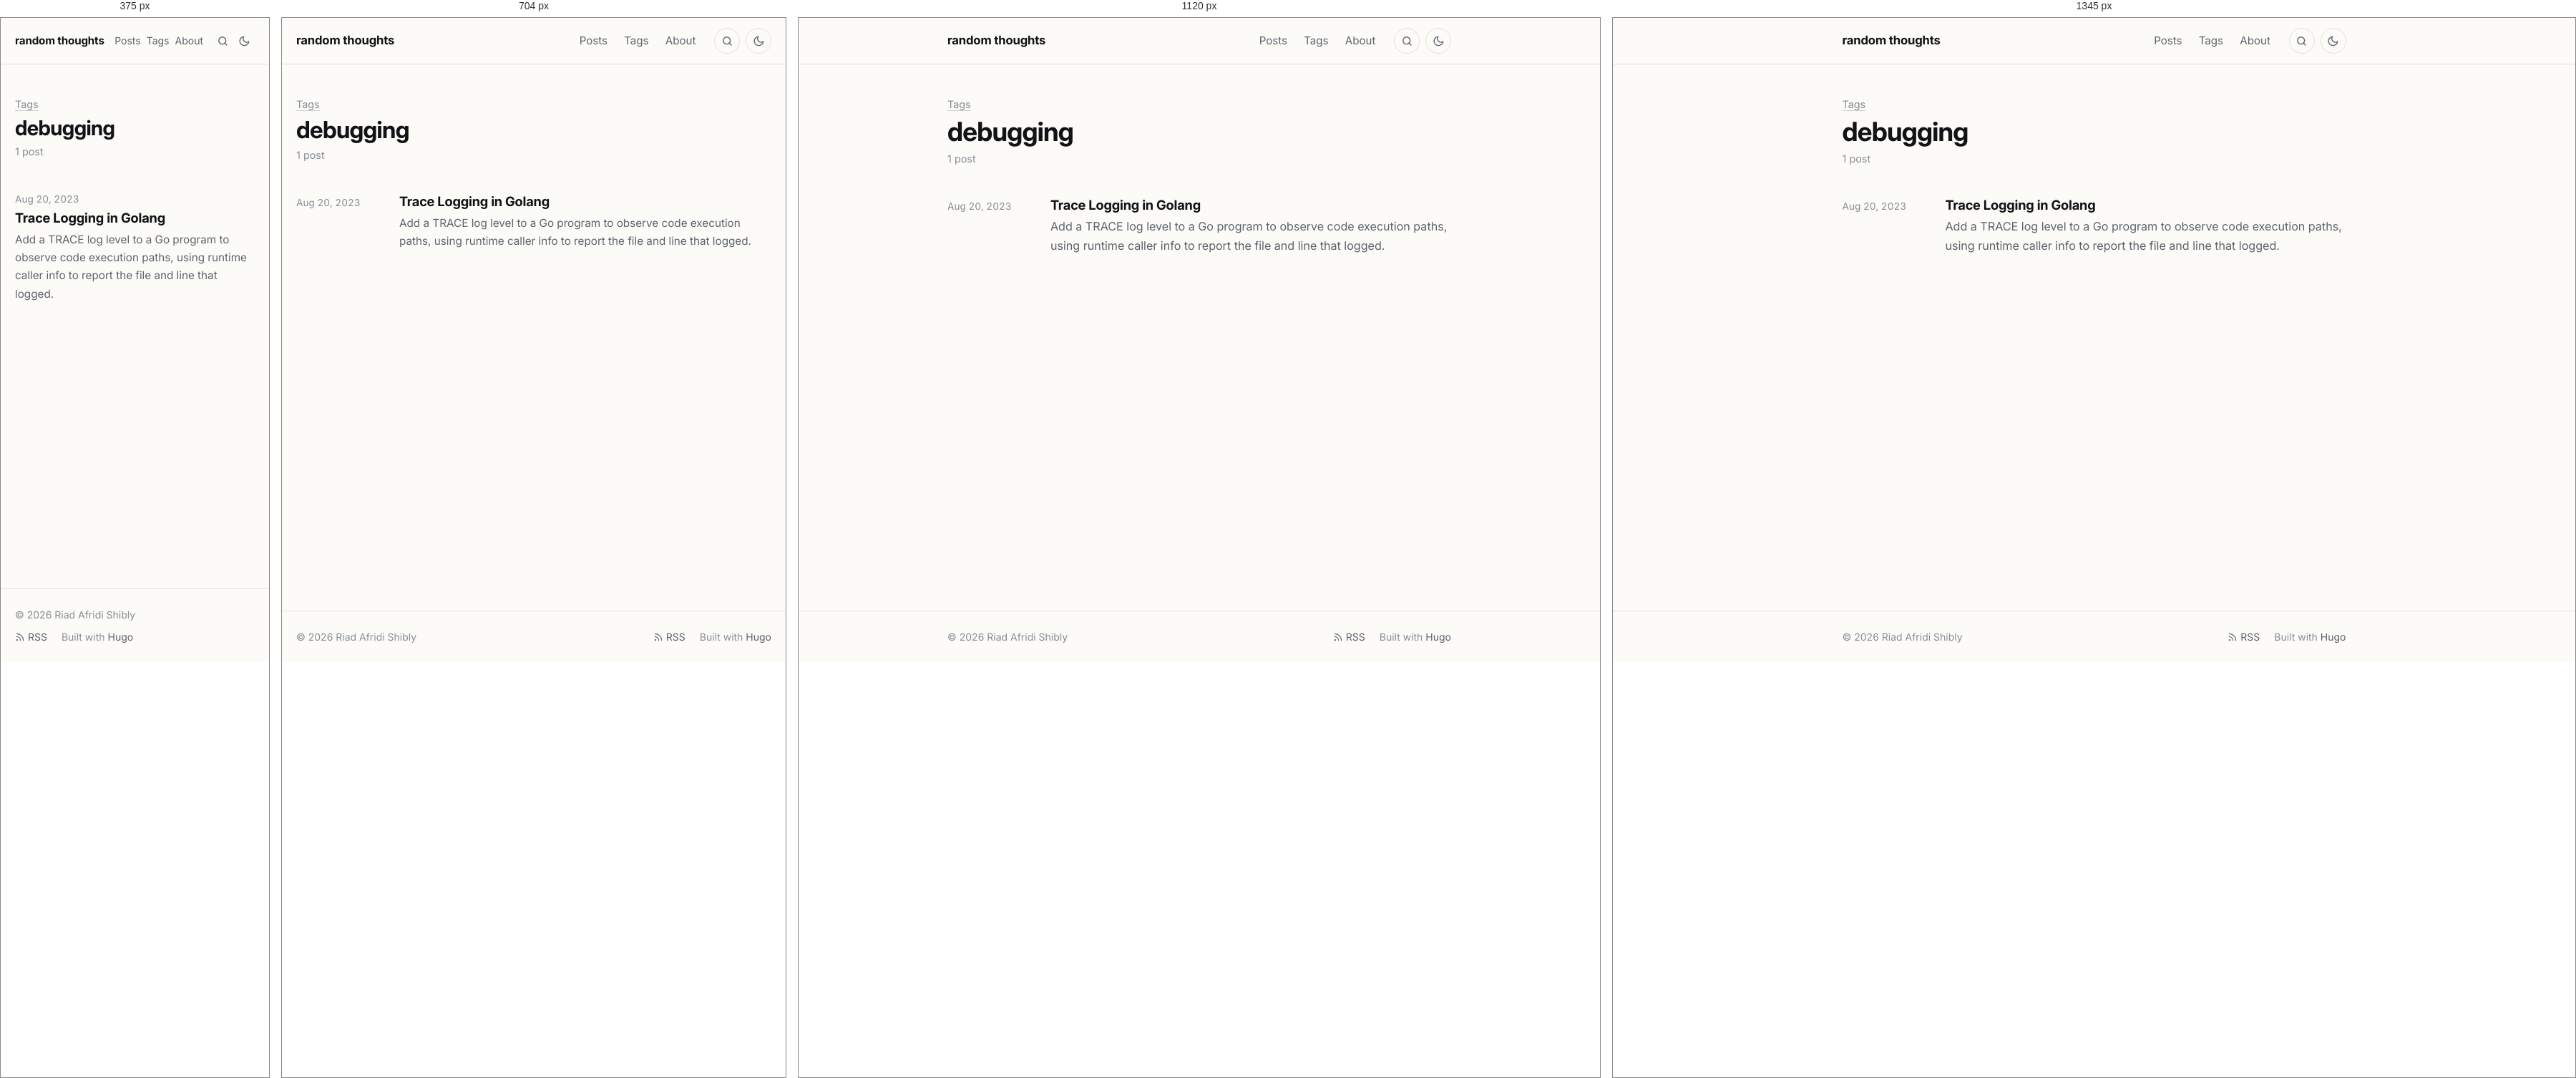
Rendered at 375 px, 704 px, 1120 px and 1345 px, left to right.

<!-- file: index.html -->
<!doctype html><html lang=en-US><head><meta charset=utf-8><meta name=viewport content="width=device-width,initial-scale=1"><script>(function(){var e=null;try{e=localStorage.getItem("theme")}catch{}e!=="light"&&e!=="dark"&&(e=window.matchMedia("(prefers-color-scheme: dark)").matches?"dark":"light"),document.documentElement.setAttribute("data-theme",e)})()</script><title>debugging · random thoughts</title><meta name=description content="Posts on Go, HTTP and networking, cryptography, Linux and developer tooling."><meta name=author content="Riad Afridi Shibly"><link rel=canonical href=https://riad.run/tags/debugging/><meta name=color-scheme content="light dark"><meta name=theme-color content="#fcfbf8" media="(prefers-color-scheme: light)"><meta name=theme-color content="#262523" media="(prefers-color-scheme: dark)"><link rel=icon href=/favicon.ico sizes=48x48><link rel=icon href=/favicon-32.png type=image/png sizes=32x32><link rel=apple-touch-icon href=/apple-touch-icon.png><link rel=preload href=/fonts/inter/inter-latin-opsz-normal.woff2 as=font type=font/woff2 crossorigin><link rel=stylesheet href=/css/main.min.7d5e943cd9a7ad3e0faad4525882ddaaedee5329bc4ed21953f12ec6613244d3.css integrity="sha256-fV6UPNmnrT4PqtRSWILdqu3uUym8TtIZU/EuxmEyRNM=" crossorigin=anonymous><link rel=alternate type=application/rss+xml href=/tags/debugging/feed.xml title="random thoughts"><meta property="og:url" content="https://riad.run/tags/debugging/"><meta property="og:site_name" content="random thoughts"><meta property="og:title" content="debugging"><meta property="og:description" content="Posts on Go, HTTP and networking, cryptography, Linux and developer tooling."><meta property="og:locale" content="en_US"><meta property="og:type" content="website"><meta name=twitter:card content="summary"><meta name=twitter:title content="debugging"><meta name=twitter:description content="Posts on Go, HTTP and networking, cryptography, Linux and developer tooling."><meta name=twitter:site content="@afridishibly"><meta itemprop=name content="debugging"><meta itemprop=description content="Posts on Go, HTTP and networking, cryptography, Linux and developer tooling."><meta itemprop=datePublished content="2023-08-20T00:00:00+00:00"><meta itemprop=dateModified content="2023-08-20T00:00:00+00:00"><script async src="https://www.googletagmanager.com/gtag/js?id=G-B5NMTPYJRV"></script><script>if(navigator.doNotTrack!=="1"&&window.doNotTrack!=="1"){window.dataLayer=window.dataLayer||[];function gtag(){dataLayer.push(arguments)}gtag("js",new Date),gtag("config","G-B5NMTPYJRV")}</script></head><body class="font-webfont font-inter"><a class=skip-link href=#main>Skip to content</a><header class=site-header><div class="container header-inner"><a class=site-title href=/>random thoughts</a><nav class=site-nav aria-label=Main><ul><li><a href=/posts/>Posts</a></li><li><a href=/tags/>Tags</a></li><li><a href=/about/>About</a></li></ul></nav><a class="header-button search-link" href=/search/ aria-label=Search title="Search (press /)"><svg class="icon icon-search" viewBox="0 0 24 24" width="1em" height="1em" fill="none" stroke="currentColor" stroke-width="2" stroke-linecap="round" stroke-linejoin="round" aria-hidden="true"><circle cx="11" cy="11" r="7"/><path d="m20 20-4.2-4.2"/></svg></a>
<button class="header-button theme-toggle" type=button id=theme-toggle aria-label="Toggle dark mode" title="Toggle dark mode"><svg class="icon icon-sun" viewBox="0 0 24 24" width="1em" height="1em" fill="none" stroke="currentColor" stroke-width="2" stroke-linecap="round" stroke-linejoin="round" aria-hidden="true"><path d="M12 3v2m0 14v2M4.22 4.22l1.42 1.42M18.36 18.36l1.42 1.42M3 12h2m14 0h2M4.22 19.78l1.42-1.42M18.36 5.64l1.42-1.42"/><circle cx="12" cy="12" r="4"/></svg><svg class="icon icon-moon" viewBox="0 0 24 24" width="1em" height="1em" fill="none" stroke="currentColor" stroke-width="2" stroke-linecap="round" stroke-linejoin="round" aria-hidden="true"><path d="M21 12.8A9 9 0 1111.2 3a7 7 0 009.8 9.8z"/></svg></button></div></header><main id=main class=site-main><div class=container><header class=page-header><p class=page-kicker><a href=/tags/>Tags</a></p><h1>debugging</h1><p class=page-sub>1 post</p></header><ul class=post-list><li class=post-item><time datetime=2023-08-20>Aug 20, 2023</time><div><h3 class=post-item-title><a href=/posts/trace-in-golang/>Trace Logging in Golang</a></h3><p class=post-item-summary>Add a TRACE log level to a Go program to observe code execution paths, using runtime caller info to report the file and line that logged.</p></div></li></ul></div></main><footer class=site-footer><div class="container footer-inner"><p>© 2026 Riad Afridi Shibly</p><p class=footer-links><a href=/feed.xml><svg class="icon icon-rss" viewBox="0 0 24 24" width="1em" height="1em" fill="none" stroke="currentColor" stroke-width="2" stroke-linecap="round" stroke-linejoin="round" aria-hidden="true"><path d="M4 11a9 9 0 019 9M4 4a16 16 0 0116 16"/><circle cx="5" cy="19" r="1"/></svg> RSS</a>
<span>Built with <a href=https://gohugo.io/ rel="external noopener">Hugo</a></span></p></div></footer><script src=/js/main.min.c31771b896e9224fec87d6216bf922aab7eab605c8e721e90ae3850f526f5371.js defer></script></body></html>

/* @media block from main.min.7d5e943cd9a7ad3e0faad4525882ddaaedee5329bc4ed21953f12ec6613244d3.css */
@media(min-width:48rem){body{font-size:calc(1.125rem * var(--body-scale,1))}}

/* @media block from main.min.7d5e943cd9a7ad3e0faad4525882ddaaedee5329bc4ed21953f12ec6613244d3.css */
@media(min-width:40rem){.post-item{grid-template-columns:7.5rem 1fr}}

/* @media block from main.min.7d5e943cd9a7ad3e0faad4525882ddaaedee5329bc4ed21953f12ec6613244d3.css */
@media(max-width:32rem){.post-nav{grid-template-columns:1fr}.post-nav .next{grid-column:1}}

/* @media block from main.min.7d5e943cd9a7ad3e0faad4525882ddaaedee5329bc4ed21953f12ec6613244d3.css */
@media(min-width:84rem){.post.has-toc{max-width:none;display:grid;grid-template-columns:1fr min(var(--measure),100%)1fr;column-gap:0}.post.has-toc>*{grid-column:2}.post.has-toc>.toc{grid-column:3;grid-row:1/span 3;align-self:start;position:sticky;top:2rem;margin:0 0 0 5rem;max-width:16rem;max-height:calc(100vh - 4rem);overflow-y:auto;border:0;padding:0}.post.has-toc>.toc summary{pointer-events:none;list-style:none}.post.has-toc>.toc summary::-webkit-details-marker{display:none}.post.has-toc>.toc a.active{font-weight:600}}

/* @media block from main.min.7d5e943cd9a7ad3e0faad4525882ddaaedee5329bc4ed21953f12ec6613244d3.css */
@media(max-width:30rem){.header-inner{gap:.5rem}.header-button{width:1.875rem;height:1.875rem;border-color:transparent}.search-link+.theme-toggle{margin-left:-.5rem}.site-nav ul{gap:0}.site-nav a{padding:.35rem .25rem;font-size:.875rem}.site-title{font-size:.95rem}}

/* @media block from main.min.7d5e943cd9a7ad3e0faad4525882ddaaedee5329bc4ed21953f12ec6613244d3.css */
@media(min-width:56rem){.figure.wide{width:54rem;max-width:calc(100vw - 2 * var(--gutter));margin-left:50%;transform:translateX(-50%)}}

/* @media block from main.min.7d5e943cd9a7ad3e0faad4525882ddaaedee5329bc4ed21953f12ec6613244d3.css */
@media(min-width:84rem){.post.has-toc .figure.wide{width:calc(var(--measure) + 8rem)}}

/* @media block from main.min.7d5e943cd9a7ad3e0faad4525882ddaaedee5329bc4ed21953f12ec6613244d3.css */
@media(max-width:36rem){.gallery.cols-3,.gallery.cols-4{grid-template-columns:repeat(2,1fr)}}

/* @media block from main.min.7d5e943cd9a7ad3e0faad4525882ddaaedee5329bc4ed21953f12ec6613244d3.css */
@media(max-width:40rem){.resume-header{grid-template-columns:1fr}.resume-download{justify-self:start}}